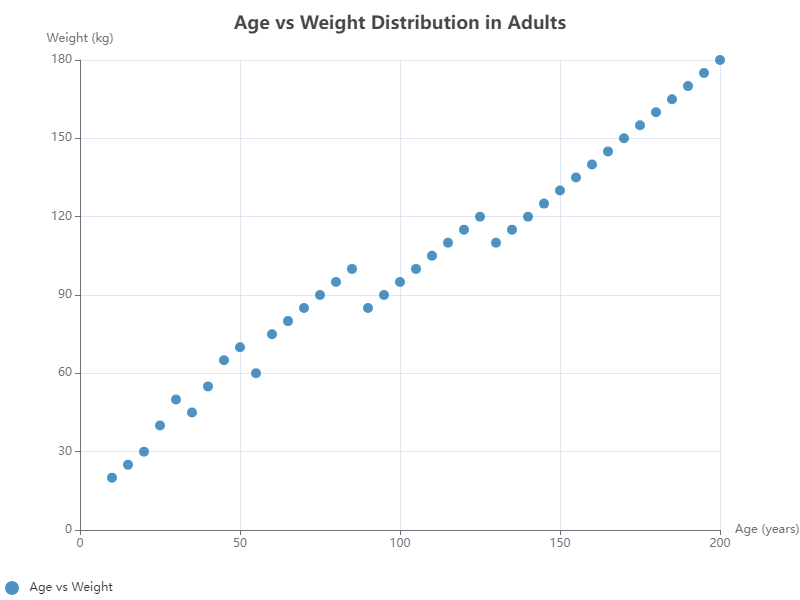

Values plotted in this chart, from the file beside it:
X, Y
10, 20
15, 25
20, 30
25, 40
30, 50
35, 45
40, 55
45, 65
50, 70
55, 60
60, 75
65, 80
70, 85
75, 90
80, 95
85, 100
90, 85
95, 90
100, 95
105, 100
110, 105
115, 110
120, 115
125, 120
130, 110
135, 115
140, 120
145, 125
150, 130
155, 135
160, 140
165, 145
170, 150
175, 155
180, 160
185, 165
190, 170
195, 175
200, 180
